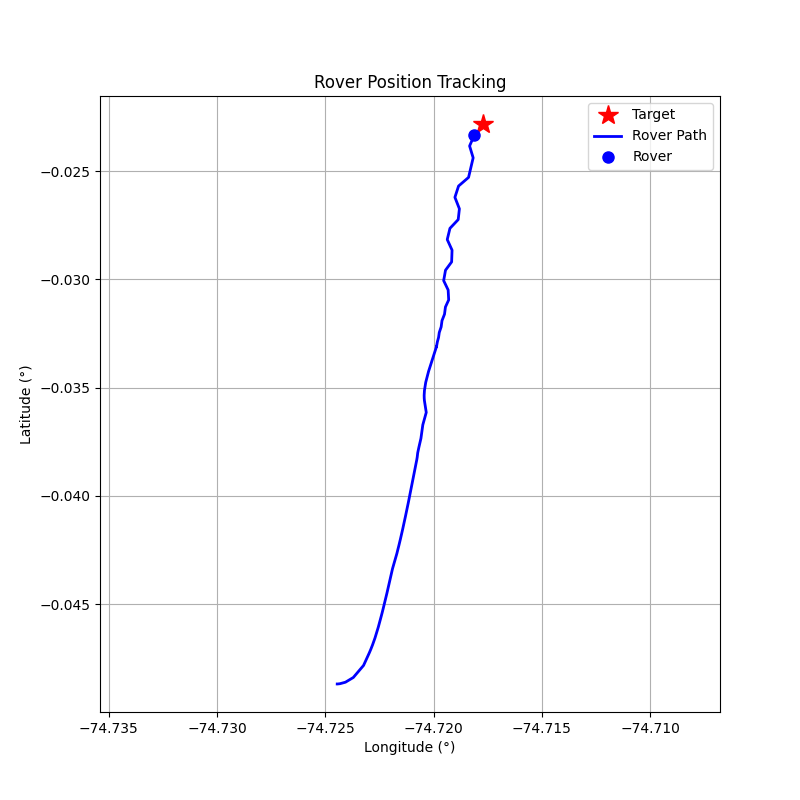

Values plotted in this chart, from the file beside it:
step, timestamp, distance_m, forward_m, right_m, speed_mps, bearing_deg, tool, throttle, steer, brake_strength, duration_s, overridden_by_safety
0, 1774284450, 279.9, 68.91, -271.2, 0.01, -75.75, drive, 0.1, -0.75, 0, 1, False
1, 1774284453, 279.8, 77.16, -268.9, 0.33, -73.99, drive, 0.2, -0.74, 0, 1, False
2, 1774284455, 279.4, 109.1, -257.2, 0.9, -67.02, drive, 0.3, -0.67, 0, 1, False
3, 1774284458, 278, 162.6, -225.5, 1.69, -54.21, drive, 0.4, -0.54, 0, 1, False
4, 1774284460, 274.9, 223.4, -160.2, 2.7, -35.64, drive, 0.5, -0.36, 0, 1, False
5, 1774284462, 268.1, 257.1, -76.29, 3.94, -16.53, brake, 0, 0, 50, 1, False
6, 1774284465, 261.8, 256, -54.66, 0.02, -12.05, drive, 0.1, -0.12, 0, 1, False
7, 1774284467, 261.8, 256.1, -54.32, 0.23, -11.97, drive, 0.1, -0.12, 0, 1, False
8, 1774284469, 261.1, 256, -51.37, 0.52, -11.35, drive, 0.1, -0.11, 0, 1, False
9, 1774284472, 259.7, 255.6, -45.98, 0.82, -10.2, drive, 0.2, -0.1, 0, 1, False
10, 1774284474, 257.5, 254.6, -38.58, 1.38, -8.62, drive, 0.3, -0.09, 0, 1, False
11, 1774284476, 254, 252.5, -27.69, 2.19, -6.26, drive, 0.4, -0.06, 0, 1, False
12, 1774284478, 248.6, 248.1, -15.82, 3.24, -3.65, brake, 0, 0, 30, 1, False
13, 1774284480, 243.3, 242.9, -14.17, 0.19, -3.34, drive, 0.1, -0.03, 0, 1, False
14, 1774284483, 242.8, 242.4, -13.64, 0.46, -3.22, drive, 0.1, -0.03, 0, 1, False
15, 1774284485, 241.5, 241.2, -12.52, 0.75, -2.97, drive, 0.1, -0.03, 0, 1, False
16, 1774284487, 239.5, 239.3, -8.91, 1.59, -2.13, drive, 0.2, -0.02, 0, 1, False
17, 1774284489, 231.6, 231.5, -6.42, 5.24, -1.59, brake, 0, 0, 50, 1, False
18, 1774284492, 219.5, 219.1, -12.95, 3.49, -3.38, brake, 0, 0, 50, 1, False
19, 1774284494, 211.8, 211.4, -12.88, 0.73, -3.49, drive, 0.1, -0.03, 0, 1, False
20, 1774284496, 210.2, 209.9, -10.93, 0.96, -2.98, drive, 0.1, -0.03, 0, 1, False
21, 1774284498, 207.8, 207.6, -9.01, 1.25, -2.48, drive, 0.2, -0.03, 0, 1, False
22, 1774284501, 204.6, 204.5, -6.81, 1.81, -1.91, drive, 0.3, -0.02, 0, 1, False
23, 1774284503, 199.9, 199.8, -4.31, 2.62, -1.24, drive, 0.4, -0.01, 0, 1, False
24, 1774284505, 193.3, 193.3, -2.39, 3.65, -0.71, brake, 0, 0, 30, 1, False
25, 1774284507, 187, 187, -1.62, 0.61, -0.5, drive, 0.2, -0.05, 0, 1, False
26, 1774284510, 185.4, 185.4, 0.21, 1.13, 0.07, drive, 0.2, 0.01, 0, 1, False
27, 1774284512, 182.3, 182.3, -0.02, 1.71, -0.01, drive, 0.3, 0.0, 0, 1, False
28, 1774284514, 178.1, 178.1, -0.1, 2.53, -0.03, drive, 0.3, 0.0, 0, 1, False
29, 1774284516, 172, 172, -0.07, 3.34, -0.02, brake, 0, 0, 30, 1, False
30, 1774284519, 166.5, 166.5, 0.17, 0.33, 0.06, drive, 0.1, 0.1, 0, 1, False
31, 1774284521, 165.7, 165.6, -1.77, 0.59, -0.61, drive, 0.1, -0.6, 0, 1, False
32, 1774284523, 164.2, 163.6, 13.56, 0.84, 4.74, drive, 0.1, 0.4, 0, 1, False
33, 1774284525, 162.2, 162.1, 5.56, 1.11, 1.97, drive, 0.2, 0.2, 0, 1, False
34, 1774284528, 159.4, 159.2, -8.67, 1.66, -3.12, drive, 0.2, -0.3, 0, 1, False
35, 1774284531, 155, 154.6, 10.64, 2.2, 3.94, drive, 0.2, 0.4, 0, 1, False
36, 1774284533, 148.4, 147.4, -16.54, 2.68, -6.4, drive, 0.2, -0.6, 0, 1, False
37, 1774284535, 142.2, 138.6, 31.51, 3.07, 12.81, brake, 0, 0, 30, 1, False
38, 1774284538, 136.6, 127.5, 49.15, 0.06, 21.09, drive, 0.1, 0.6, 0, 1, False
39, 1774284540, 136.4, 128.3, 46.47, 0.3, 19.91, drive, 0.1, 0.5, 0, 1, False
40, 1774284542, 135.7, 130.2, 38.24, 0.57, 16.37, drive, 0.1, 0.4, 0, 1, False
41, 1774284544, 134.2, 131.5, 26.92, 0.85, 11.57, drive, 0.2, 0.3, 0, 1, False
42, 1774284547, 131.9, 131.2, 13.64, 1.41, 5.94, drive, 0.3, 0.2, 0, 1, False
43, 1774284549, 128, 128, 0.13, 2.24, 0.06, drive, 0.3, 0.1, 0, 1, False
44, 1774284554, 122.5, 122.1, -10.34, 3.05, -4.84, brake, 0, 0, 50, 1, False
45, 1774284556, 109.8, 109.2, -11.34, 0.25, -5.93, drive, 0.1, -1, 0, 1, False
46, 1774284558, 110.2, 109.4, -13.03, 0.07, -6.79, drive, 0.1, -1, 0, 1, False
47, 1774284560, 109.8, 109.5, -8.38, 0.34, -4.38, drive, 0.1, -1, 0, 1, False
48, 1774284563, 109.0, 108.9, 3.77, 0.58, 1.98, drive, 0.1, 1, 0, 1, False
49, 1774284565, 107.5, 107.4, -5.41, 0.79, -2.88, drive, 0.1, -1, 0, 1, False
50, 1774284568, 105.5, 105.4, 3.98, 0.99, 2.16, drive, 0.1, 1, 0, 1, False
51, 1774284570, 103, 102.8, -7.42, 1.17, -4.13, drive, 0.1, -1, 0, 1, False
52, 1774284572, 100.2, 100.1, 3.23, 1.34, 1.85, drive, 0.1, 1, 0, 1, False
53, 1774284574, 97.12, 96.48, -11.11, 1.48, -6.57, drive, 0.1, -1, 0, 1, False
54, 1774284576, 93.84, 93.81, 2.4, 1.62, 1.47, drive, 0.1, 1, 0, 1, False
55, 1774284579, 90.35, 89.37, -13.28, 1.74, -8.45, drive, 0.1, -1, 0, 1, False
56, 1774284581, 86.65, 86.64, -1.19, 1.85, -0.78, drive, 0.2, -1, 0, 1, False
57, 1774284583, 82.02, 69.73, 43.19, 2.21, 31.78, drive, 0.1, 1, 0, 1, False
58, 1774284586, 78.08, 72.33, 29.41, 2.27, 22.13, drive, 0.1, 1, 0, 1, False
59, 1774284588, 72.97, 70.33, -19.45, 2.34, -15.46, drive, 0.1, -1, 0, 1, False
... 12 more rows
